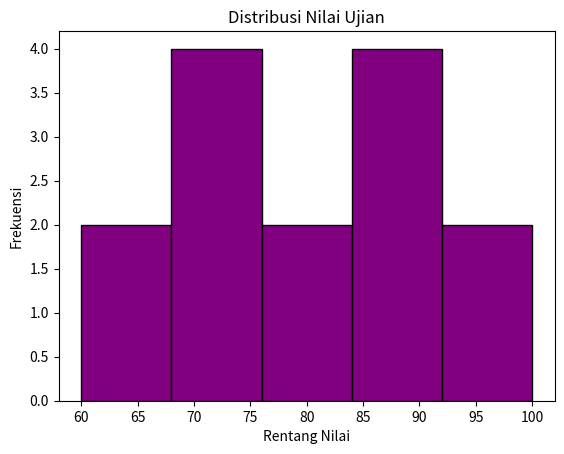

Write Python code to recreate this figure.
import matplotlib.pyplot as plt
import numpy as np

nilai = [65, 70, 75, 80, 85, 90, 90, 95, 100, 70, 85, 80, 75, 60]

plt.hist(nilai, bins=5, color='purple', edgecolor='black')
plt.title("Distribusi Nilai Ujian")
plt.xlabel("Rentang Nilai")
plt.ylabel("Frekuensi")
plt.show()
